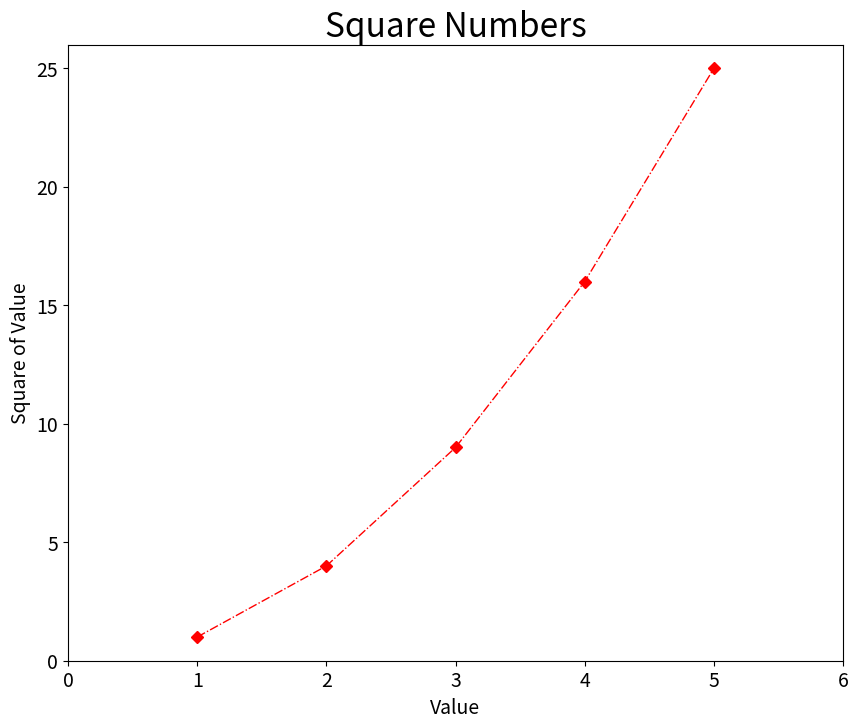

Here is the Python script that generated this plot:
# -*- coding:utf-8 -*-
# 绘制简单的折线图
# 当给plot提供数据时，默认数据第一个值对应的x坐标为0，所以画出的图形不指定x坐标，起始对应的x为0
# 因此画图时，同时给定x和y坐标的数据

import matplotlib.pyplot as plt

# 指定x坐标
input_values = [1, 2, 3, 4 , 5]
# 指定y坐标
squares = [1, 4, 9 , 16, 25]

# 画图步骤
# 第一步:设置图片大小长宽，设置分辨率dpi
plt.figure(figsize=(10, 8), dpi=128)


# 第二步:传入数据，和线条的基本参数
# 默认第一个参数是x坐标，第二个y坐标，指定线条宽度，点标记等
plt.plot(input_values, squares, color='red', marker='D', linewidth=1, linestyle='-.')


# 第三步:自定义美化
# 设置图表和坐标轴的标题和字体大小
plt.title("Square Numbers", fontsize=24)
plt.xlabel("Value", fontsize=14)
plt.ylabel("Square of Value", fontsize=14)


# 设置刻度标记的大小
plt.tick_params(axis='both', labelsize=14)

# 设置x,y坐标轴的取值范围
plt.axis([0, 6, 0, 26])
# 如果单独设置x和y，使用xlim([0, 6])和ylim([0, 26])
# 也可以使用以下方式指定X轴的范围和刻度间隔步长
# plt.xticks(range(0, 10, 2))



# 第四步：绘制显示或者保存图片
# 绘制显示图形
plt.show()

# 保存图形为图片,第一个参数保存路径，第二个参数裁掉多余的空白部分
# 保存格式可以选择svg格式，矢量图放大也不会模糊
plt.savefig('001_折线图_单折线_粗细标题刻度_保存图片.jpg', bbox_inches='tight')


